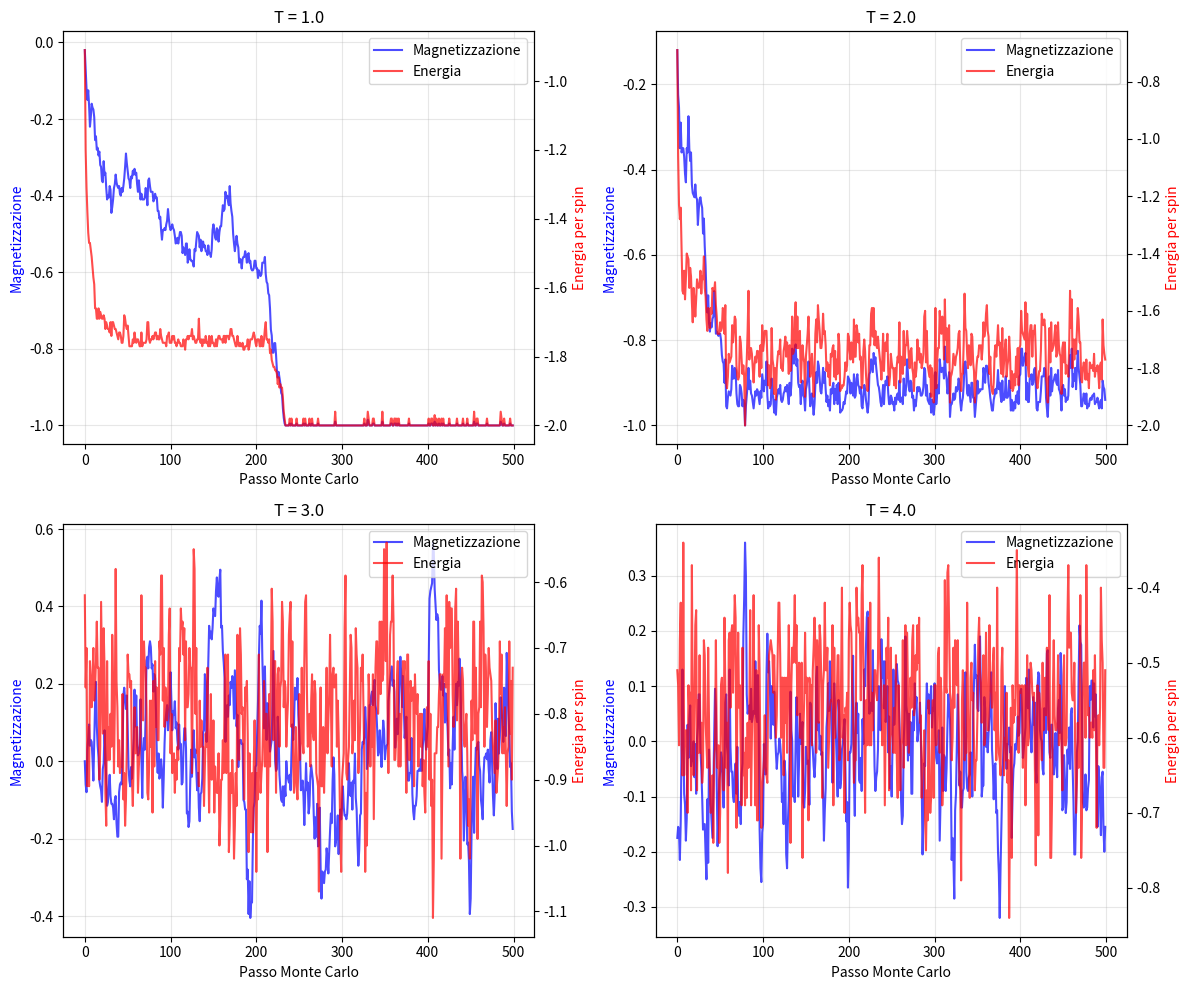
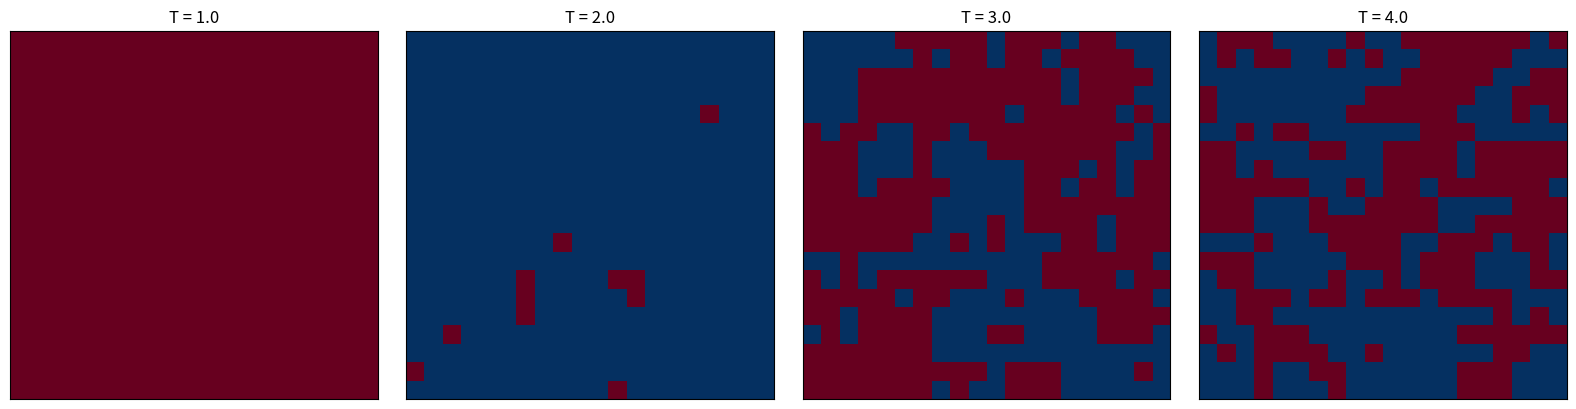

Here is the Python script that generated these plots, in order:
#!/usr/bin/env python
#
import numpy as np
import matplotlib.pyplot as plt

def gibbs_ising_2d(size, J=1.0, B=0.0, beta=1.0, n_steps=1000):
    """
    Campionamento di Gibbs per il modello di Ising 2D

    Parameters:
    - size: dimensione del reticolo (size x size)
    - J: costante di accoppiamento
    - B: campo magnetico esterno
    - beta: inverso della temperatura (1/kT)
    - n_steps: numero di passi di campionamento
    """



    # Inizializzazione casuale degli spin
    spins = rng.choice([-1, 1], size=(size, size))

    # Liste per memorizzare magnetizzazione ed energia
    magnetizations = []
    energies = []

    def calculate_local_field(spins, i, j):
        """Calcola il campo locale per lo spin in posizione (i,j)"""
        size = spins.shape[0]
        # Condizioni al contorno periodiche
        neighbors = (
            spins[(i-1) % size, j] +
            spins[(i+1) % size, j] +
            spins[i, (j-1) % size] +
            spins[i, (j+1) % size]
        )
        return J * neighbors + B

    def calculate_energy(spins):
        """Calcola l'energia totale del sistema"""
        size = spins.shape[0]
        energy = 0
        for i in range(size):
            for j in range(size):
                # Energia di interazione (evitando doppio conteggio)
                energy -= J * spins[i, j] * (
                    spins[(i+1) % size, j] +
                    spins[i, (j+1) % size]
                )
                # Energia nel campo magnetico
                energy -= B * spins[i, j]
        return energy

    # Campionamento di Gibbs
    for step in range(n_steps):
        # Scansione sistematica di tutti gli spin
        for i in range(size):
            for j in range(size):
                # Calcola il campo locale
                h_local = calculate_local_field(spins, i, j)

                # Probabilità condizionale per spin up
                prob_up = 1.0 / (1.0 + np.exp(-2 * beta * h_local))

                # Campionamento dalla distribuzione condizionale
                spins[i, j] = 1 if rng.random() < prob_up else -1

        # Calcola osservabili
        magnetization = np.sum(spins) / (size * size)
        energy = calculate_energy(spins) / (size * size)

        magnetizations.append(magnetization)
        energies.append(energy)

    return spins, magnetizations, energies

# Esempio di utilizzo
# Inizializzazione generatore numeri casuali
rng = np.random.default_rng(seed=42)

# Simulazione a diverse temperature
temperatures = [1.0, 2.0, 3.0, 4.0]
size = 20
n_steps = 500

fig, axes = plt.subplots(2, 2, figsize=(12, 10))
axes = axes.flatten()

for idx, T in enumerate(temperatures):
    beta = 1.0 / T

    # Esegui simulazione
    final_spins, mags, energies = gibbs_ising_2d(
        size=size, beta=beta, n_steps=n_steps
    )

    # Grafici
    ax = axes[idx]
    steps = range(len(mags))

    # Sottotrame per magnetizzazione ed energia
    ax2 = ax.twinx()

    line1 = ax.plot(steps, mags, 'b-', alpha=0.7, label='Magnetizzazione')
    line2 = ax2.plot(steps, energies, 'r-', alpha=0.7, label='Energia')

    ax.set_xlabel('Passo Monte Carlo')
    ax.set_ylabel('Magnetizzazione', color='b')
    ax2.set_ylabel('Energia per spin', color='r')
    ax.set_title(f'T = {T:.1f}')
    ax.grid(True, alpha=0.3)

    # Legenda
    lines = line1 + line2
    labels = [l.get_label() for l in lines]
    ax.legend(lines, labels, loc='upper right')

plt.tight_layout()
plt.show()

# Visualizzazione della configurazione finale
fig, axes = plt.subplots(1, 4, figsize=(16, 4))

for idx, T in enumerate(temperatures):
    beta = 1.0 / T
    final_spins, _, _ = gibbs_ising_2d(size=size, beta=beta, n_steps=n_steps)

    axes[idx].imshow(final_spins, cmap='RdBu', interpolation='nearest')
    axes[idx].set_title(f'T = {T:.1f}')
    axes[idx].set_xticks([])
    axes[idx].set_yticks([])

plt.tight_layout()
plt.show()


